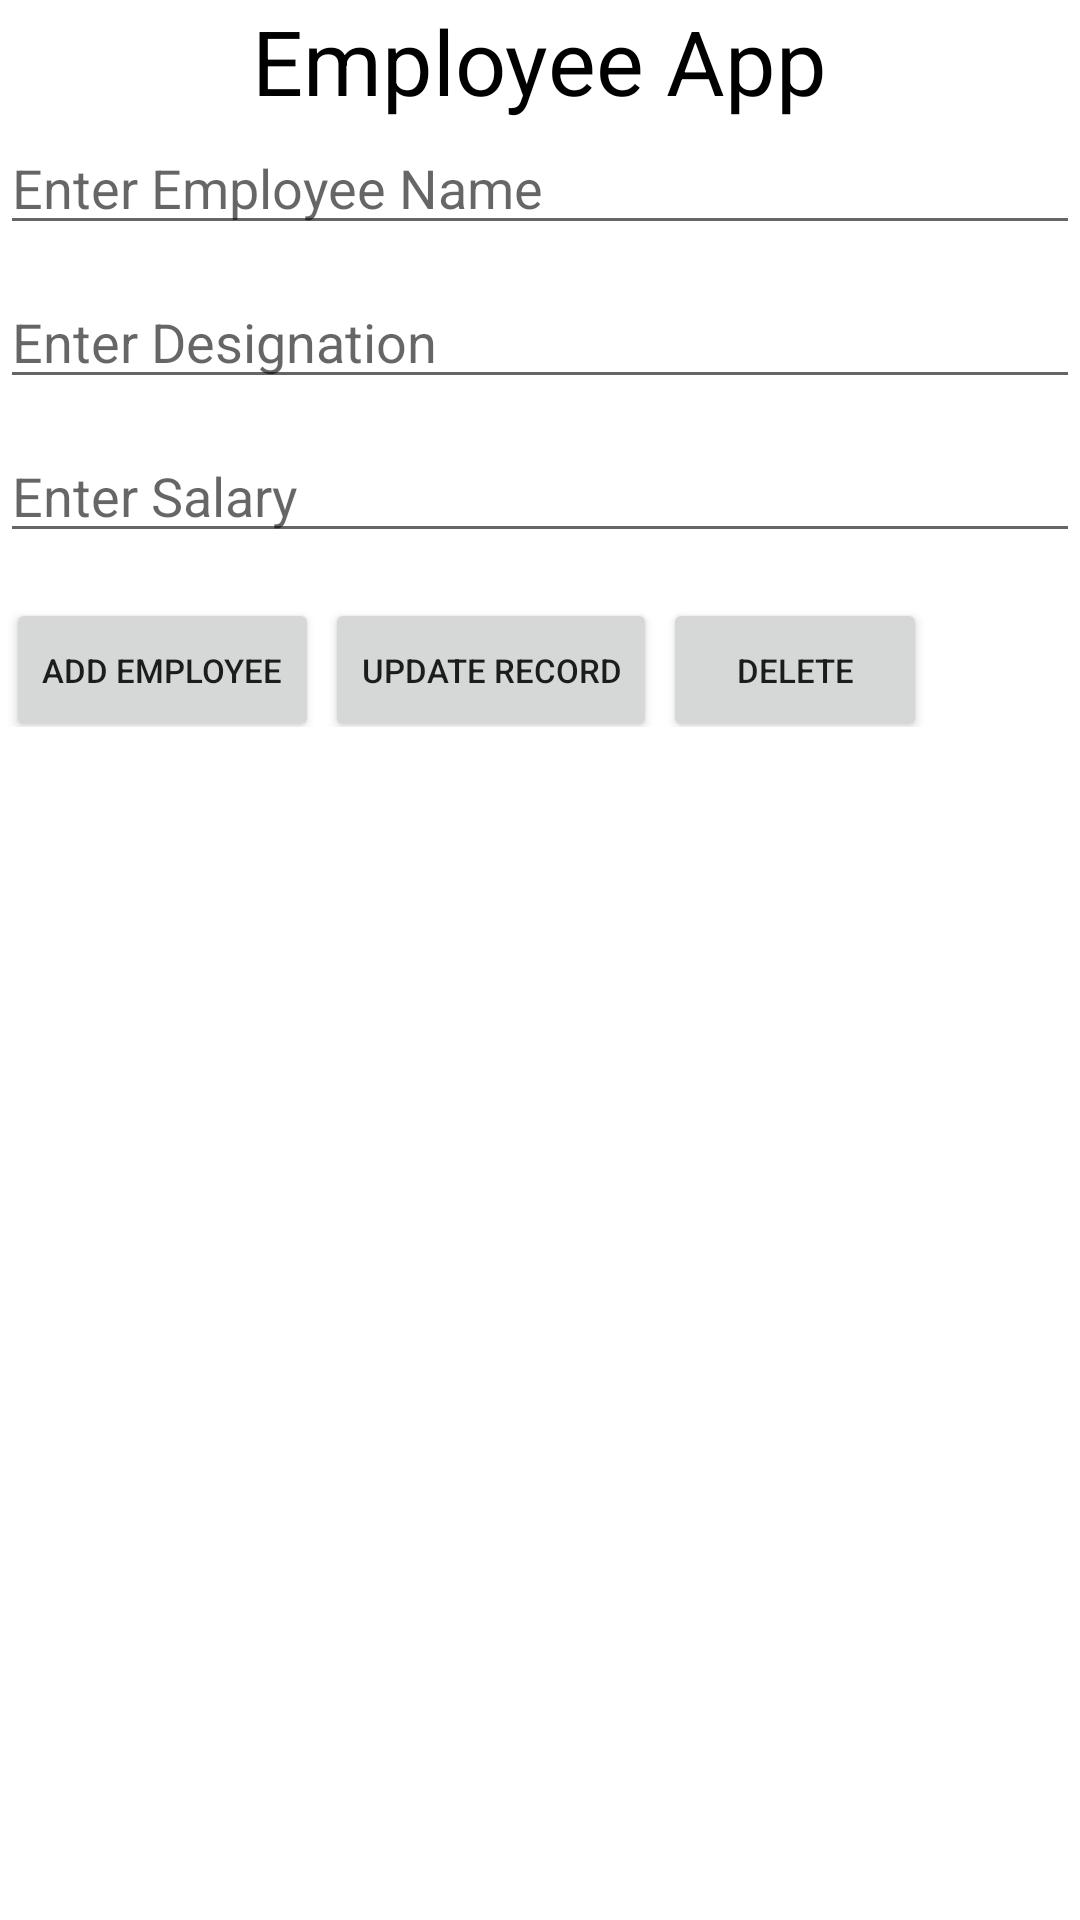

The Android layout XML behind this screen, and the referenced resources:
<!-- AndroidManifest.xml: application theme Theme.Test_DAWD -->
<!-- res/layout/activity_main.xml -->
<?xml version="1.0" encoding="utf-8"?>
<LinearLayout xmlns:android="http://schemas.android.com/apk/res/android"
    xmlns:app="http://schemas.android.com/apk/res-auto"
    xmlns:tools="http://schemas.android.com/tools"
    android:layout_width="match_parent"
    android:layout_height="match_parent"
    android:orientation="vertical"
    android:id="@+id/activity_main"
    tools:context=".MainActivity">

    <TextView
        android:textColor="@color/black"
        android:textSize="30sp"
        android:layout_gravity="center"
        android:layout_width="wrap_content"
        android:layout_height="wrap_content"
        android:text="Employee App" />
    <EditText
        android:layout_width="match_parent"
        android:layout_height="wrap_content"
        android:hint="Enter Employee Name"
        android:id="@+id/edName"/>
    <EditText
        android:layout_width="match_parent"
        android:layout_height="wrap_content"
        android:hint="Enter Designation"
        android:layout_marginTop="10dp"
        android:id="@+id/edDes"/>
    <EditText
        android:layout_width="match_parent"
        android:layout_height="wrap_content"
        android:hint="Enter Salary"
        android:layout_marginTop="10dp"
        android:id="@+id/edSalary"/>
    <LinearLayout
        android:orientation="horizontal"
        android:layout_width="match_parent"
        android:layout_height="wrap_content">
        <Button
            android:layout_marginLeft="2dp"
            android:layout_width="wrap_content"
            android:layout_height="wrap_content"
            android:id="@+id/btAdd"
            android:text="Add Employee"
            android:textSize="11sp"
            android:layout_gravity="center"
            android:layout_marginTop="10dp"/>
        <Button
            android:layout_marginLeft="2dp"
            android:layout_width="wrap_content"
            android:layout_height="wrap_content"
            android:id="@+id/btUpdate"
            android:textSize="11sp"
            android:text="Update Record"
            android:layout_gravity="center"
            android:layout_marginTop="10dp"/>
        <Button
            android:layout_marginLeft="2dp"
            android:textSize="11sp"
            android:layout_width="wrap_content"
            android:layout_height="wrap_content"
            android:id="@+id/btDelete"
            android:text="Delete"
            android:layout_gravity="center"
            android:layout_marginTop="10dp"/>
    </LinearLayout>
    <androidx.recyclerview.widget.RecyclerView
        android:id="@+id/rvEmployee"
        android:layout_marginTop="20dp"
        android:layout_width="match_parent"
        android:layout_height="wrap_content"/>
</LinearLayout>
<!-- resources referenced by this layout -->
<resources>
  <style name="Theme.Test_DAWD" parent="Theme.MaterialComponents.DayNight.DarkActionBar">
          
          <item name="colorPrimary">@color/purple_500</item>
          <item name="colorPrimaryVariant">@color/purple_700</item>
          <item name="colorOnPrimary">@color/white</item>
          
          <item name="colorSecondary">@color/teal_200</item>
          <item name="colorSecondaryVariant">@color/teal_700</item>
          <item name="colorOnSecondary">@color/black</item>
          
          <item name="android:statusBarColor" tools:targetApi="l">?attr/colorPrimaryVariant</item>
          
      </style>
  <!-- not gathered from this repository: default colours our renderer supplied (Android Studio template values) -->
  <color name="purple_500">#FF6200EE</color>
  <color name="purple_700">#FF3700B3</color>
  <color name="teal_200">#FF03DAC5</color>
  <color name="teal_700">#FF018786</color>
  <color name="black">#FF000000</color>
  <color name="white">#FFFFFFFF</color>
</resources>
